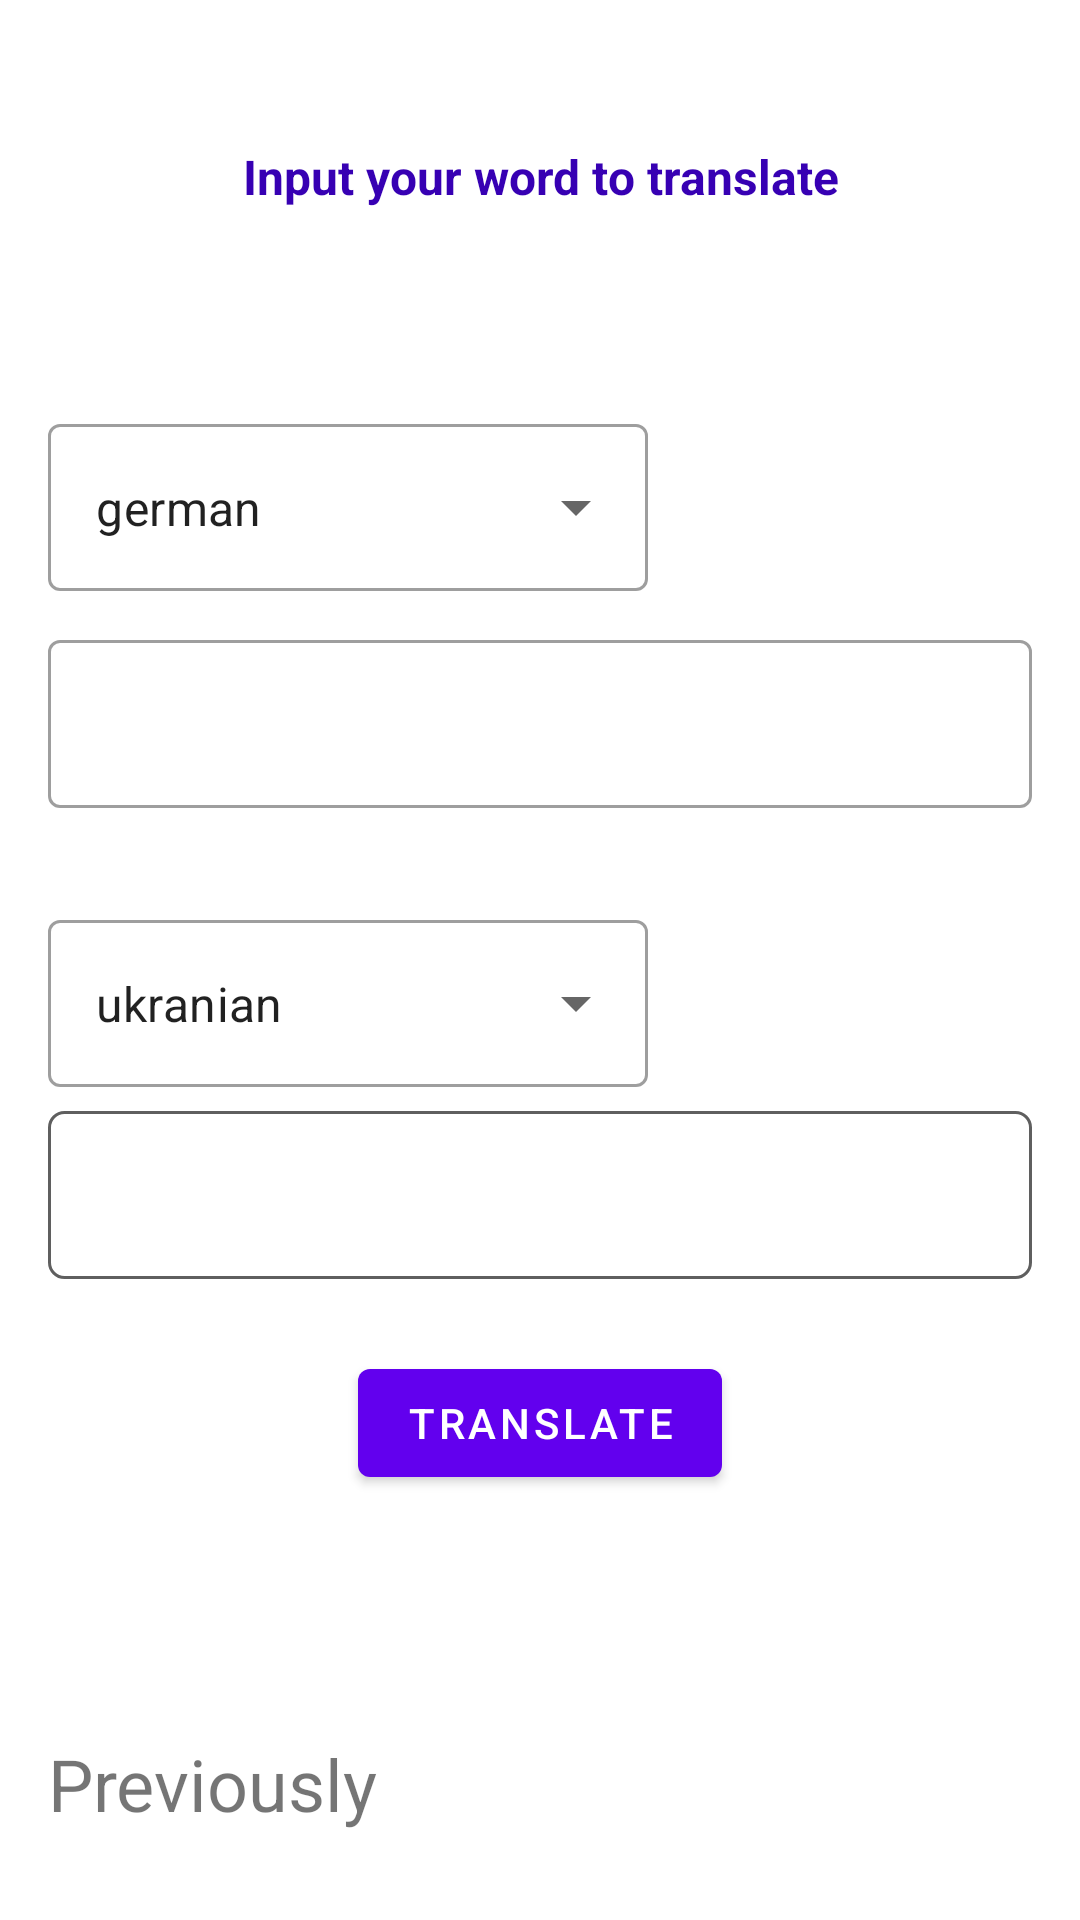

Reconstruct the res/layout file that produces this screen, plus the resources it refers to.
<!-- AndroidManifest.xml: activity theme Theme.TranslatorTrainer.NoActionBar -->
<!-- res/layout/fragment_main.xml -->
<?xml version="1.0" encoding="utf-8"?>
<ScrollView xmlns:android="http://schemas.android.com/apk/res/android"
    xmlns:app="http://schemas.android.com/apk/res-auto"
    xmlns:tools="http://schemas.android.com/tools"
    android:layout_width="match_parent"
    android:layout_height="match_parent"
    android:fillViewport="true"
    tools:context=".view.FragmentMain">

    <androidx.constraintlayout.widget.ConstraintLayout
        android:layout_width="match_parent"
        android:layout_height="wrap_content">

        <TextView
            android:layout_width="match_parent"
            android:layout_height="wrap_content"
            android:layout_marginTop="48dp"
            android:gravity="center"
            android:text="Input your word to translate"
            android:textColor="@color/purple_700"
            android:textSize="16sp"
            android:textStyle="bold"
            app:layout_constraintTop_toTopOf="parent" />

        <androidx.appcompat.widget.LinearLayoutCompat
            android:id="@+id/translationContainer"
            android:layout_width="match_parent"
            android:layout_height="wrap_content"
            android:layout_marginTop="120dp"
            android:orientation="vertical"
            app:layout_constraintStart_toStartOf="parent"
            app:layout_constraintTop_toTopOf="parent">

            <com.google.android.material.textfield.TextInputLayout
                android:id="@+id/languages"
                style="@style/Widget.MaterialComponents.TextInputLayout.OutlinedBox.ExposedDropdownMenu"
                android:layout_width="200dp"
                android:layout_height="64dp"
                android:layout_marginStart="16dp"
                android:layout_marginTop="16dp">

                <com.google.android.material.textfield.MaterialAutoCompleteTextView
                    android:id="@+id/selectedLanguage"
                    android:layout_width="match_parent"
                    android:layout_height="wrap_content"
                    android:inputType="none"
                    android:text="german" />
            </com.google.android.material.textfield.TextInputLayout>

            <com.google.android.material.textfield.TextInputLayout
                android:id="@+id/requestContainer"
                style="@style/Widget.MaterialComponents.TextInputLayout.OutlinedBox"
                android:layout_width="match_parent"
                android:layout_height="wrap_content"
                android:layout_marginHorizontal="16dp"
                android:layout_marginTop="8dp">

                <com.google.android.material.textfield.TextInputEditText
                    android:id="@+id/request"
                    android:layout_width="match_parent"
                    android:layout_height="56dp"
                    android:textColor="@color/black"
                    android:textSize="16sp"
                    tools:text="@string/app_name" />

            </com.google.android.material.textfield.TextInputLayout>

            <com.google.android.material.textfield.TextInputLayout
                android:id="@+id/targetLanguage"
                style="@style/Widget.MaterialComponents.TextInputLayout.OutlinedBox.ExposedDropdownMenu"
                android:layout_width="200dp"
                android:layout_height="wrap_content"
                android:layout_marginHorizontal="16dp"
                android:layout_marginTop="32dp">

                <com.google.android.material.textfield.MaterialAutoCompleteTextView
                    android:id="@+id/selectedTranslation"
                    android:layout_width="match_parent"
                    android:layout_height="wrap_content"
                    android:inputType="none"
                    android:text="ukranian"
                    android:textSize="16sp" />
            </com.google.android.material.textfield.TextInputLayout>


            <com.google.android.material.textfield.TextInputLayout
                style="@style/Widget.MaterialComponents.TextInputLayout.OutlinedBox"
                android:layout_width="match_parent"
                android:layout_height="wrap_content"
                android:layout_marginHorizontal="16dp"
                android:layout_marginTop="8dp"
                android:background="@drawable/bg_text">

                <com.google.android.material.textview.MaterialTextView
                    android:id="@+id/translation"
                    android:layout_width="match_parent"
                    android:layout_height="56dp"
                    android:layout_marginHorizontal="14dp"
                    android:gravity="center_vertical"
                    android:textColor="@color/black"
                    android:textSize="16sp"
                    tools:text="Hello" />

            </com.google.android.material.textfield.TextInputLayout>

            <com.google.android.material.button.MaterialButton
                android:id="@+id/translateBtn"
                android:layout_width="wrap_content"
                android:layout_height="wrap_content"
                android:layout_gravity="center"
                android:layout_marginTop="24dp"
                android:text="Translate" />

        </androidx.appcompat.widget.LinearLayoutCompat>

        <androidx.appcompat.widget.LinearLayoutCompat
            android:layout_width="match_parent"
            android:layout_height="wrap_content"
            android:layout_marginVertical="48dp"
            android:orientation="vertical"
            app:layout_constraintStart_toStartOf="parent"
            app:layout_constraintTop_toBottomOf="@id/translationContainer">

            <com.google.android.material.textview.MaterialTextView
                android:id="@+id/historyTitle"
                android:layout_width="match_parent"
                android:layout_height="wrap_content"
                android:layout_marginStart="16dp"
                android:layout_marginTop="32dp"
                android:text="Previously"
                android:textSize="24sp" />


            <androidx.recyclerview.widget.RecyclerView
                android:id="@+id/historyList"
                android:layout_width="match_parent"
                android:layout_height="wrap_content"
                android:layout_marginHorizontal="8dp"
                android:layout_marginTop="8dp"
                app:layoutManager="androidx.recyclerview.widget.LinearLayoutManager"
                app:reverseLayout="true"
                tools:listitem="@layout/item_history" />
        </androidx.appcompat.widget.LinearLayoutCompat>

    </androidx.constraintlayout.widget.ConstraintLayout>

</ScrollView>
<!-- res/layout/item_history.xml (included above) -->
<?xml version="1.0" encoding="utf-8"?>
<androidx.cardview.widget.CardView xmlns:android="http://schemas.android.com/apk/res/android"
    xmlns:app="http://schemas.android.com/apk/res-auto"
    xmlns:tools="http://schemas.android.com/tools"
    style="@style/Widget.Material3.CardView.Outlined"
    android:layout_width="match_parent"
    android:layout_height="wrap_content"
    android:layout_margin="8dp"
    android:clickable="true"
    android:focusable="true"
    app:layout_constraintStart_toStartOf="parent"
    app:layout_constraintTop_toTopOf="parent">

    <androidx.appcompat.widget.LinearLayoutCompat
        android:layout_width="wrap_content"
        android:layout_height="wrap_content"
        android:orientation="vertical">

        <com.google.android.material.textview.MaterialTextView
            android:id="@+id/word"
            android:layout_width="wrap_content"
            android:layout_height="wrap_content"
            android:layout_marginTop="8dp"
            android:gravity="bottom"
            android:textColor="@color/design_default_color_primary_dark"
            android:textSize="20sp"
            tools:text="Deutsche" />

        <com.google.android.material.textview.MaterialTextView
            android:id="@+id/translation"
            android:layout_width="wrap_content"
            android:layout_height="wrap_content"
            android:layout_toEndOf="@id/word"
            android:gravity="bottom"
            android:textSize="16sp"
            tools:text="немецкий" />

    </androidx.appcompat.widget.LinearLayoutCompat>

    <TextView
        android:id="@+id/sourceLanguage"
        android:layout_width="wrap_content"
        android:layout_height="wrap_content"
        android:layout_gravity="end"
        android:layout_marginTop="10dp"
        android:gravity="bottom"
        android:textColor="@color/lightGray"
        android:textSize="12sp"
        tools:text="German" />
</androidx.cardview.widget.CardView>
<!-- resources referenced by this layout -->
<resources>
  <color name="black">#FF000000</color>
  <color name="lightGray">#5F5F5F</color>
  <color name="purple_700">#FF3700B3</color>
  <!-- drawable bg_text (drawable) -->
  <?xml version="1.0" encoding="utf-8"?>
  <shape xmlns:android="http://schemas.android.com/apk/res/android"
      android:shape="rectangle">
      <corners android:radius="5dp"/>
      <stroke android:width="1dp" android:color="@color/lightGray"/>
  </shape>
  <string name="app_name">Translator Trainer</string>
  <style name="Theme.TranslatorTrainer.NoActionBar">
          <item name="windowActionBar">false</item>
          <item name="windowNoTitle">true</item>
      </style>
</resources>
